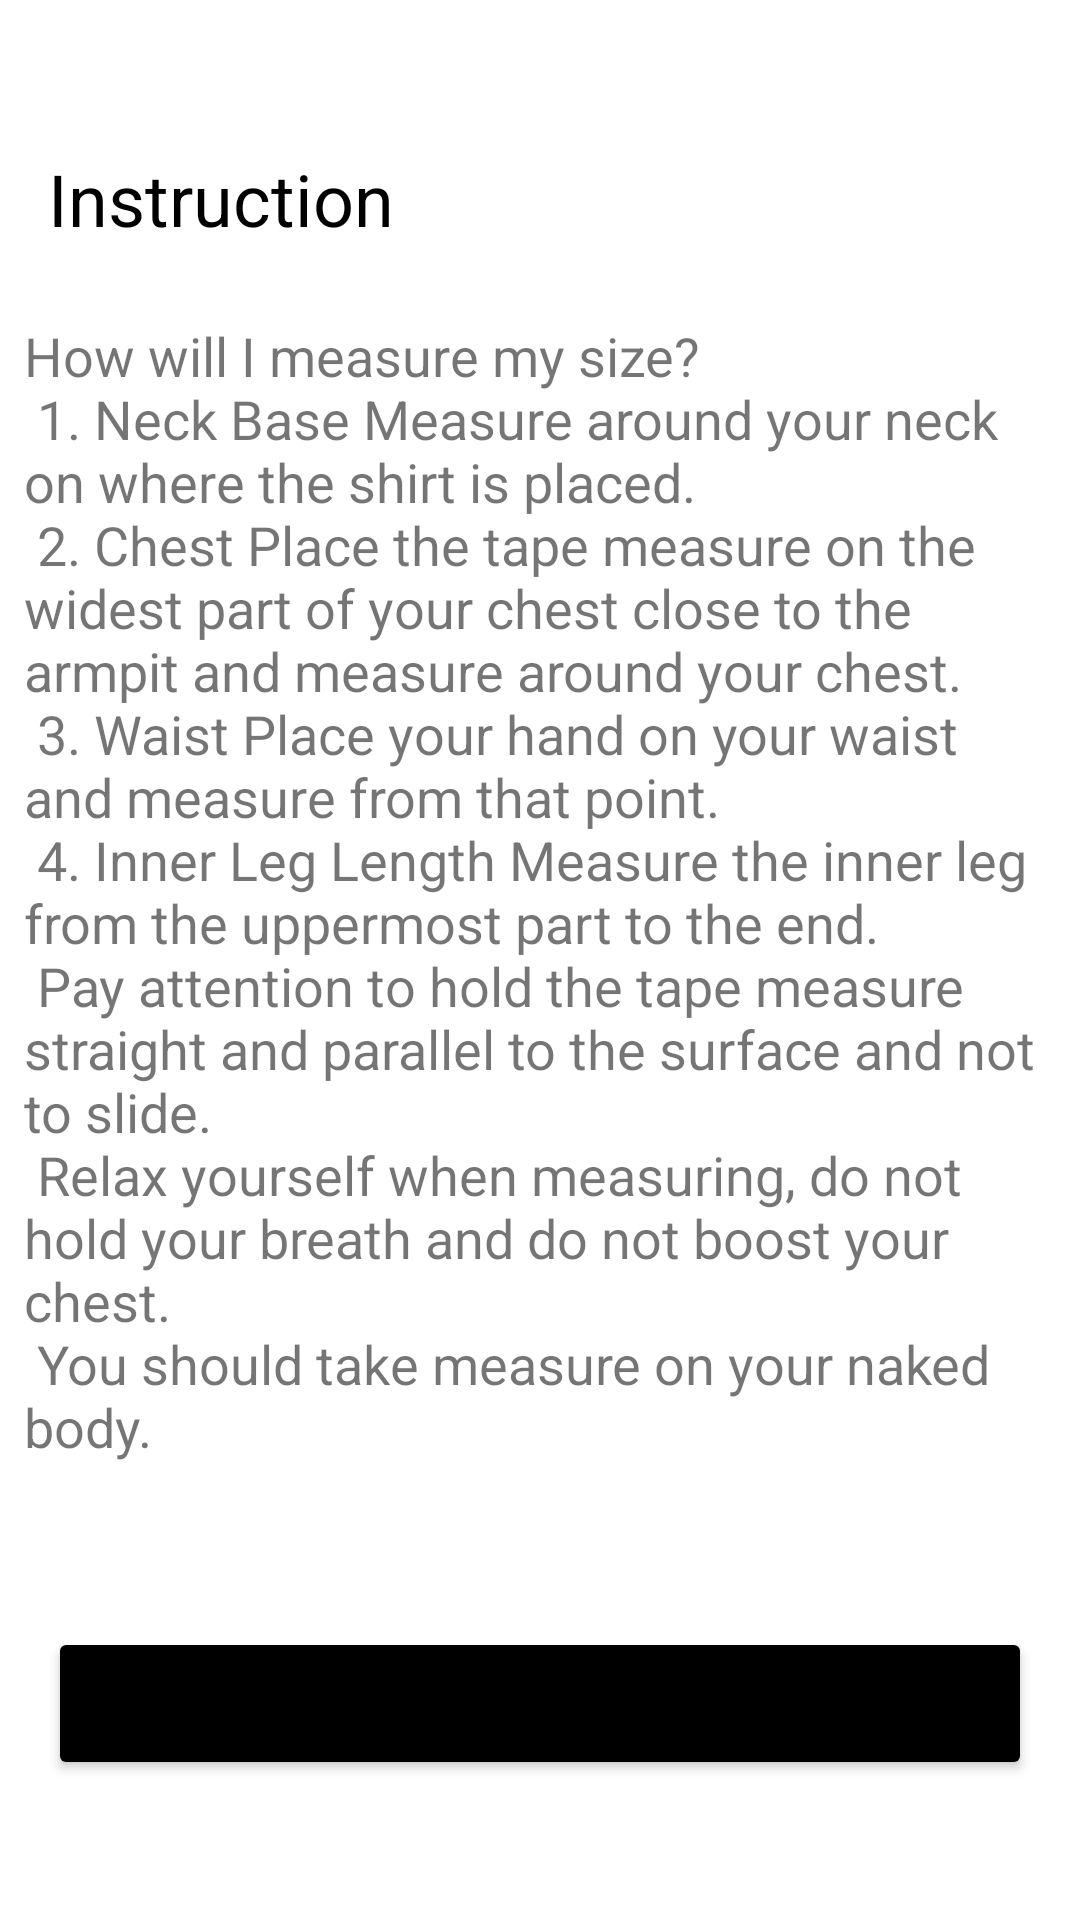

This screen was rendered from an Android layout file. Write that file and the resources it references.
<!-- AndroidManifest.xml: application theme Theme.Shoe -->
<!-- res/layout/fragment_instruction.xml -->
<?xml version="1.0" encoding="utf-8"?>
<layout xmlns:android="http://schemas.android.com/apk/res/android"
    xmlns:app="http://schemas.android.com/apk/res-auto">
<androidx.constraintlayout.widget.ConstraintLayout
    xmlns:tools="http://schemas.android.com/tools"
    android:layout_width="match_parent"
    android:layout_height="match_parent"
    tools:context=".ui.instruction.Instruction">

    <TextView
        android:id="@+id/title_instruction"
        style="@style/text_style"
        android:layout_marginStart="16dp"
        android:layout_marginTop="50dp"
        android:text="@string/instruction"
        app:layout_constraintStart_toStartOf="parent"
        app:layout_constraintTop_toTopOf="parent" />

    <TextView
        android:id="@+id/text_instructions"
        android:layout_width="match_parent"
        android:layout_height="wrap_content"
        android:padding="8dp"
        android:textSize="18sp"
        android:layout_marginTop="16dp"
        android:text="@string/text_instructions"
        app:layout_constraintEnd_toEndOf="parent"
        app:layout_constraintStart_toStartOf="parent"
        app:layout_constraintTop_toBottomOf="@id/title_instruction" />

    <Button
        android:id="@+id/btn_go_shoe_list"
        android:layout_width="0dp"
        android:layout_height="wrap_content"
        android:text="@string/shoes"
        android:padding="16dp"
        android:backgroundTint="@color/black"
        android:layout_marginEnd="16dp"
        android:layout_marginStart="16dp"
        app:layout_constraintBottom_toBottomOf="parent"
        app:layout_constraintEnd_toEndOf="parent"
        app:layout_constraintStart_toStartOf="parent"
        app:layout_constraintTop_toBottomOf="@id/text_instructions" />

</androidx.constraintlayout.widget.ConstraintLayout>
</layout>
<!-- resources referenced by this layout -->
<resources>
  <color name="black">#FF000000</color>
  <string name="instruction">Instruction</string>
  <string name="shoes">Shoes</string>
  <string name="text_instructions">How will I measure my size? \n 1. Neck Base Measure around your neck on where the shirt is placed. \n 2. Chest Place the tape measure on the widest part of your chest close to the armpit and measure around your chest. \n 3. Waist Place your hand on your waist and measure from that point. \n 4. Inner Leg Length Measure the inner leg from the uppermost part to the end. \n Pay attention to hold the tape measure straight and parallel to the surface and not to slide. \n Relax yourself when measuring, do not hold your breath and do not boost your chest. \n You should take measure on your naked body.</string>
  <style name="text_style">
          <item name="android:layout_width">wrap_content</item>
          <item name="android:layout_height">wrap_content</item>
          <item name="android:textColor">@color/black</item>
          <item name="android:textSize">24sp</item>
      </style>
  <style name="Theme.Shoe" parent="Theme.MaterialComponents.DayNight.DarkActionBar">
          
          <item name="colorPrimary">@color/black</item>
          <item name="colorPrimaryVariant">@color/gray</item>
          <item name="colorOnPrimary">@color/white</item>
          
          <item name="colorSecondary">@color/teal_200</item>
          <item name="colorSecondaryVariant">@color/teal_700</item>
          <item name="colorOnSecondary">@color/black</item>
          
          <item name="android:statusBarColor">?attr/colorPrimaryVariant</item>
          
      </style>
  <color name="gray">#A6ACAF</color>
  <color name="white">#FFFFFFFF</color>
  <color name="teal_200">#FF03DAC5</color>
  <color name="teal_700">#FF018786</color>
</resources>
